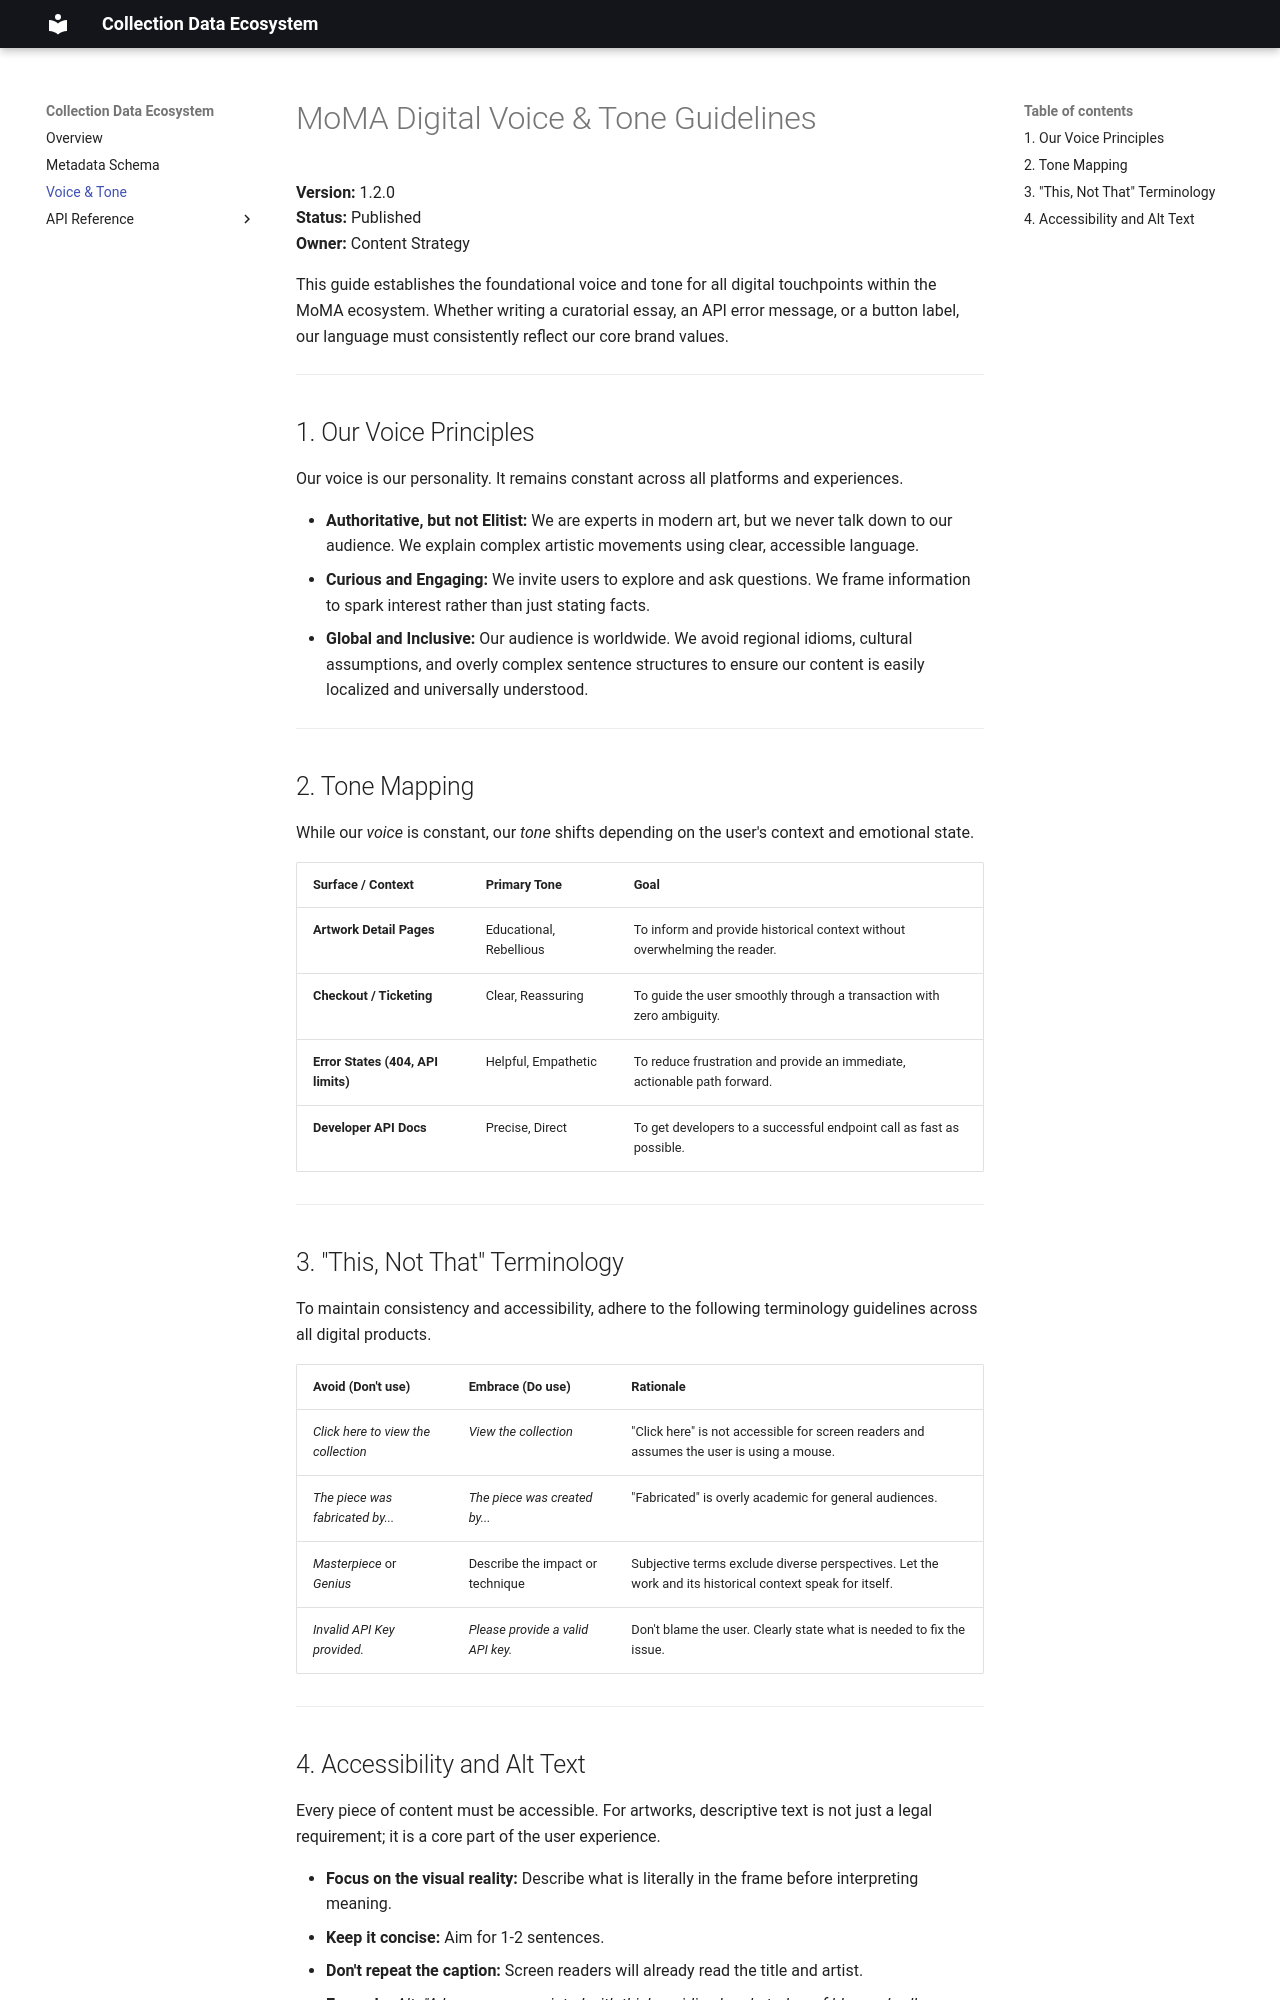

repository: disquee/moma-docs · page: strategy/style-guide/index.html · generator: mkdocs

# MoMA Digital Voice & Tone Guidelines
**Version:** 1.2.0  
**Status:** Published  
**Owner:** Content Strategy  

This guide establishes the foundational voice and tone for all digital touchpoints within the MoMA ecosystem. Whether writing a curatorial essay, an API error message, or a button label, our language must consistently reflect our core brand values.

---

## 1. Our Voice Principles
Our voice is our personality. It remains constant across all platforms and experiences.

* **Authoritative, but not Elitist:** We are experts in modern art, but we never talk down to our audience. We explain complex artistic movements using clear, accessible language.
* **Curious and Engaging:** We invite users to explore and ask questions. We frame information to spark interest rather than just stating facts.
* **Global and Inclusive:** Our audience is worldwide. We avoid regional idioms, cultural assumptions, and overly complex sentence structures to ensure our content is easily localized and universally understood.

---

## 2. Tone Mapping
While our *voice* is constant, our *tone* shifts depending on the user's context and emotional state. 

| Surface / Context | Primary Tone | Goal |
| :--- | :--- | :--- |
| **Artwork Detail Pages** | Educational, Rebellious | To inform and provide historical context without overwhelming the reader. |
| **Checkout / Ticketing** | Clear, Reassuring | To guide the user smoothly through a transaction with zero ambiguity. |
| **Error States (404, API limits)** | Helpful, Empathetic | To reduce frustration and provide an immediate, actionable path forward. |
| **Developer API Docs** | Precise, Direct | To get developers to a successful endpoint call as fast as possible. |

---

## 3. "This, Not That" Terminology
To maintain consistency and accessibility, adhere to the following terminology guidelines across all digital products.

| Avoid (Don't use) | Embrace (Do use) | Rationale |
| :--- | :--- | :--- |
| *Click here to view the collection* | *View the collection* | "Click here" is not accessible for screen readers and assumes the user is using a mouse. |
| *The piece was fabricated by...* | *The piece was created by...* | "Fabricated" is overly academic for general audiences. |
| *Masterpiece* or *Genius* | Describe the impact or technique | Subjective terms exclude diverse perspectives. Let the work and its historical context speak for itself. |
| *Invalid API Key provided.* | *Please provide a valid API key.* | Don't blame the user. Clearly state what is needed to fix the issue. |

---
